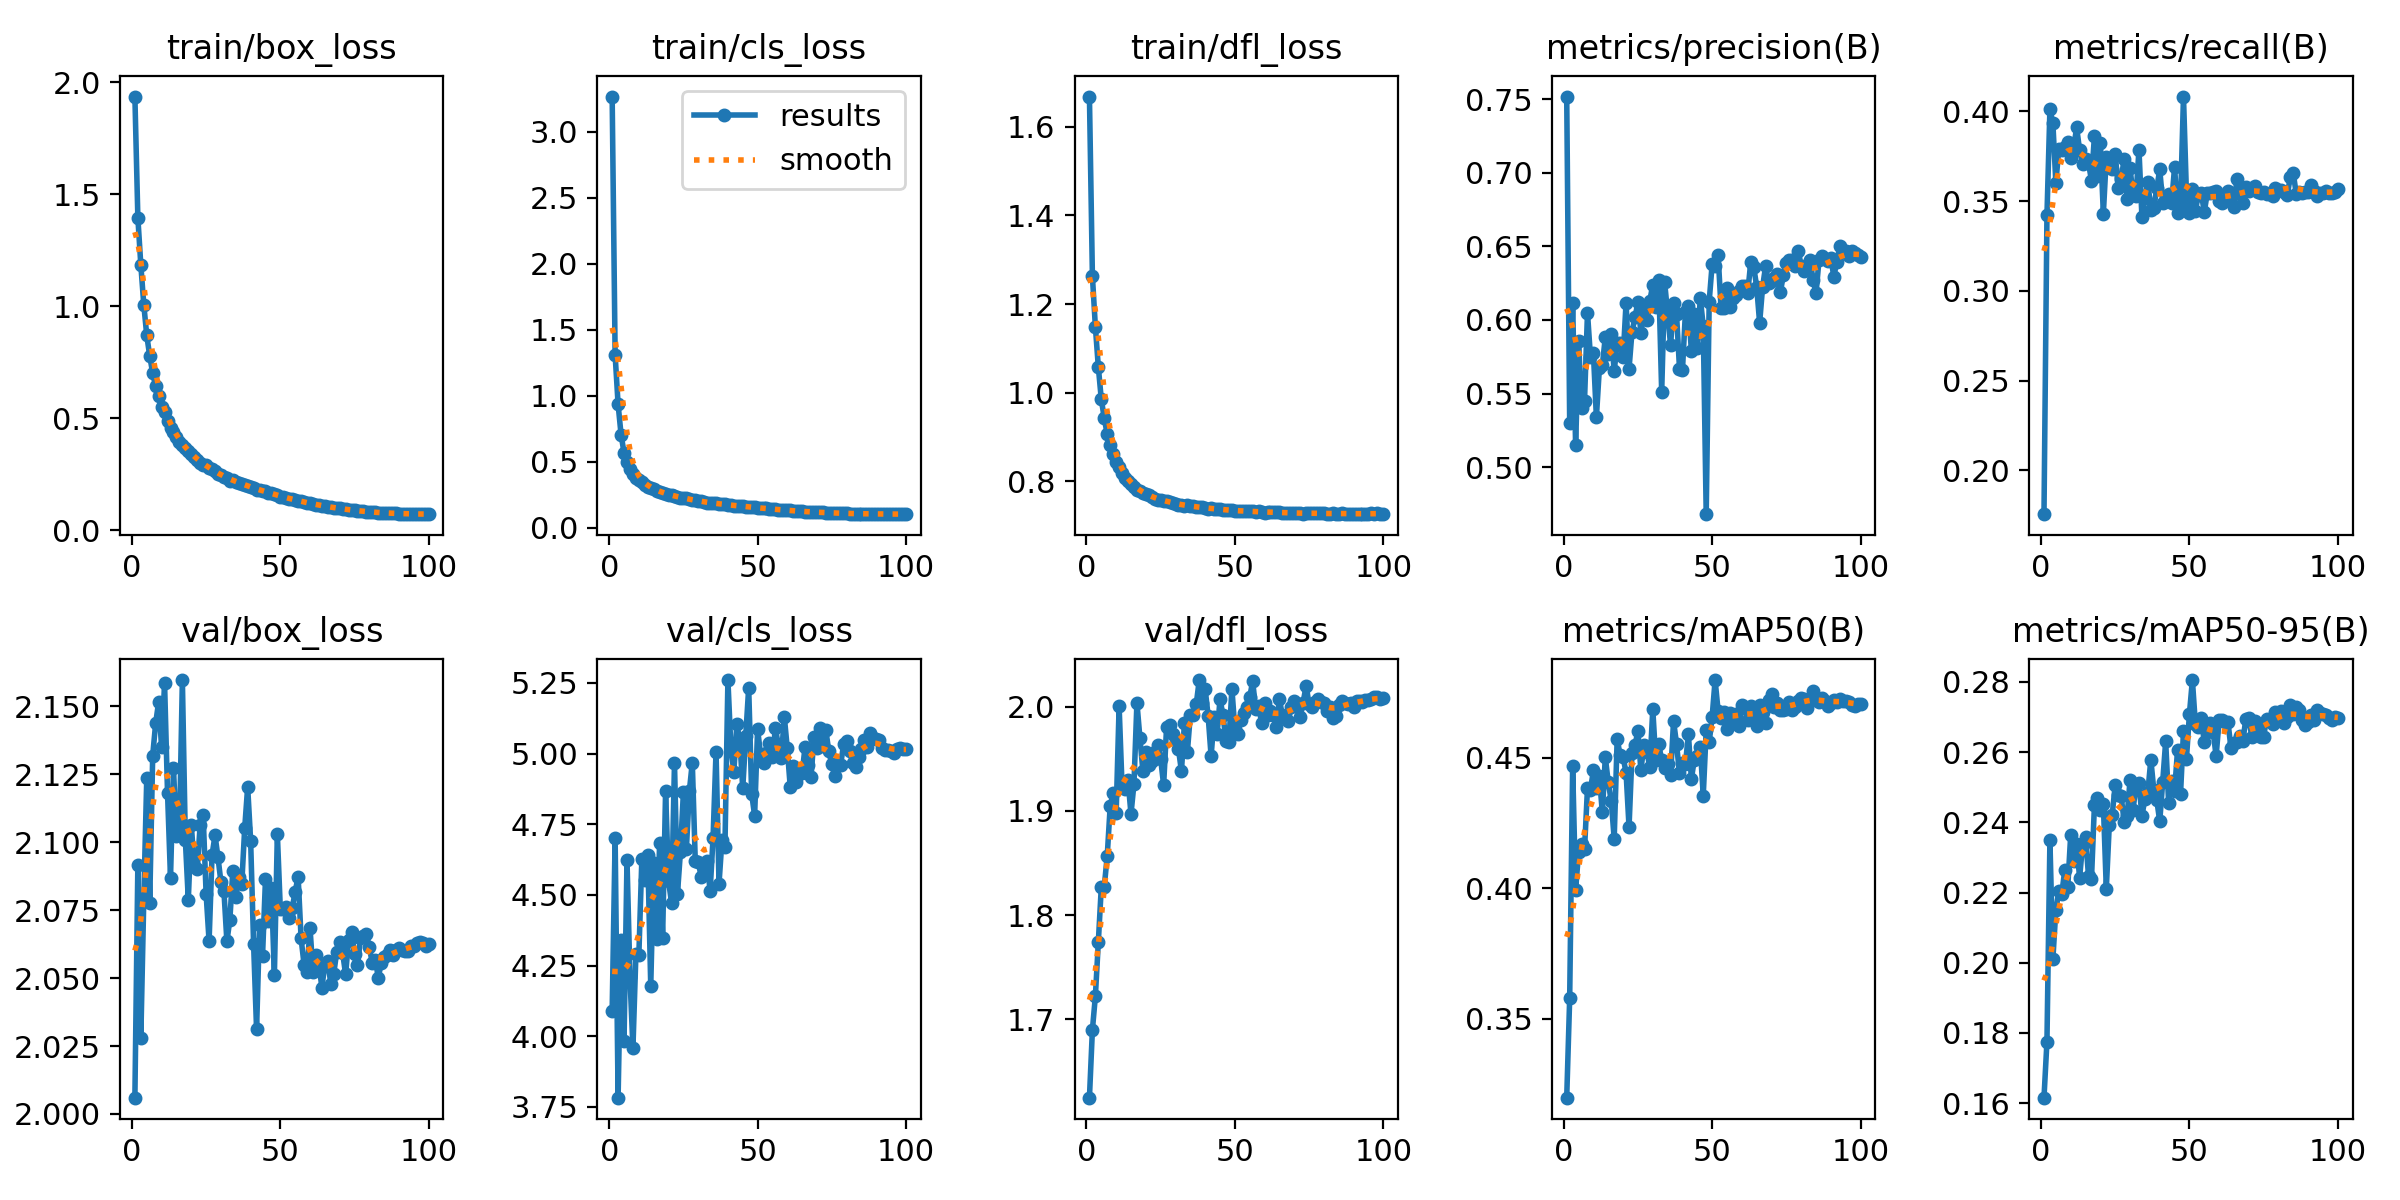

The table this chart was drawn from, first rows:
epoch, train/box_loss, train/cls_loss, train/dfl_loss, metrics/precision(B), metrics/recall(B), metrics/mAP50(B), metrics/mAP50-95(B), val/box_loss, val/cls_loss, val/dfl_loss, lr/pg0, lr/pg1, lr/pg2
1, 1.936, 3.268, 1.668, 0.7517, 0.1756, 0.3197, 0.1616, 2.006, 4.09, 1.625, 0.07422, 2.5783e-06, 2.5783e-06
2, 1.395, 1.31, 1.263, 0.5301, 0.342, 0.3577, 0.1776, 2.092, 4.7, 1.69, 0.04835, 5.1645e-06, 5.1645e-06
3, 1.184, 0.9354, 1.149, 0.6116, 0.4012, 0.4467, 0.2349, 2.028, 3.783, 1.722, 0.02248, 7.7456e-06, 7.7456e-06
4, 1.006, 0.7071, 1.058, 0.5148, 0.3932, 0.3994, 0.2011, 2.079, 4.341, 1.774, 9.978e-06, 9.978e-06, 9.978e-06
5, 0.8692, 0.569, 0.985, 0.5854, 0.3601, 0.4138, 0.215, 2.124, 3.984, 1.827, 9.9609e-06, 9.9609e-06, 9.9609e-06
6, 0.7772, 0.4965, 0.9426, 0.5403, 0.3791, 0.4168, 0.2203, 2.078, 4.622, 1.827, 9.939e-06, 9.939e-06, 9.939e-06
7, 0.7007, 0.4488, 0.906, 0.5451, 0.3786, 0.4149, 0.2197, 2.132, 4.209, 1.857, 9.9123e-06, 9.9123e-06, 9.9123e-06
8, 0.6421, 0.4113, 0.8824, 0.6049, 0.38, 0.4384, 0.2263, 2.144, 3.958, 1.905, 9.8807e-06, 9.8807e-06, 9.8807e-06
9, 0.597, 0.381, 0.8631, 0.5749, 0.3831, 0.4379, 0.2215, 2.152, 4.29, 1.917, 9.8444e-06, 9.8444e-06, 9.8444e-06
10, 0.5517, 0.3635, 0.8446, 0.5773, 0.3743, 0.4452, 0.2364, 2.135, 4.289, 1.898, 9.8033e-06, 9.8033e-06, 9.8033e-06
11, 0.5255, 0.3454, 0.8321, 0.5339, 0.3796, 0.4385, 0.2291, 2.159, 4.626, 2, 9.7576e-06, 9.7576e-06, 9.7576e-06
12, 0.4879, 0.3281, 0.8196, 0.567, 0.391, 0.443, 0.2338, 2.118, 4.551, 1.923, 9.7072e-06, 9.7072e-06, 9.7072e-06
13, 0.4548, 0.3108, 0.8082, 0.5691, 0.3783, 0.4291, 0.2242, 2.087, 4.642, 1.921, 9.6522e-06, 9.6522e-06, 9.6522e-06
14, 0.4398, 0.3012, 0.8001, 0.5883, 0.3707, 0.4503, 0.2336, 2.127, 4.177, 1.929, 9.5926e-06, 9.5926e-06, 9.5926e-06
15, 0.4159, 0.2936, 0.7943, 0.5772, 0.3735, 0.4406, 0.2359, 2.102, 4.612, 1.897, 9.5286e-06, 9.5286e-06, 9.5286e-06
16, 0.3922, 0.281, 0.7866, 0.5907, 0.3711, 0.4335, 0.2247, 2.104, 4.343, 1.926, 9.4602e-06, 9.4602e-06, 9.4602e-06
17, 0.3788, 0.2745, 0.7818, 0.565, 0.3614, 0.419, 0.2238, 2.16, 4.684, 2.004, 9.3873e-06, 9.3873e-06, 9.3873e-06
18, 0.3666, 0.2649, 0.7775, 0.5847, 0.3864, 0.4573, 0.245, 2.101, 4.349, 1.97, 9.3103e-06, 9.3103e-06, 9.3103e-06
19, 0.3525, 0.2585, 0.7738, 0.5845, 0.3637, 0.4509, 0.2468, 2.079, 4.866, 1.939, 9.229e-06, 9.229e-06, 9.229e-06
20, 0.3375, 0.2504, 0.7725, 0.5745, 0.3826, 0.4502, 0.2434, 2.106, 4.548, 1.956, 9.1435e-06, 9.1435e-06, 9.1435e-06
21, 0.3276, 0.2479, 0.7685, 0.6117, 0.3429, 0.4444, 0.2451, 2.091, 4.473, 1.944, 9.0541e-06, 9.0541e-06, 9.0541e-06
22, 0.3133, 0.2393, 0.7651, 0.5669, 0.3747, 0.4235, 0.2211, 2.09, 4.967, 1.948, 8.9606e-06, 8.9606e-06, 8.9606e-06
23, 0.3008, 0.2347, 0.7609, 0.592, 0.3725, 0.4519, 0.2392, 2.107, 4.503, 1.957, 8.8634e-06, 8.8634e-06, 8.8634e-06
24, 0.2894, 0.2286, 0.7592, 0.6017, 0.3676, 0.455, 0.2422, 2.11, 4.652, 1.963, 8.7623e-06, 8.7623e-06, 8.7623e-06
25, 0.2898, 0.2271, 0.7579, 0.6121, 0.3764, 0.4602, 0.2507, 2.081, 4.862, 1.95, 8.6576e-06, 8.6576e-06, 8.6576e-06
26, 0.277, 0.2227, 0.7564, 0.5911, 0.357, 0.4452, 0.2476, 2.064, 4.662, 1.925, 8.5493e-06, 8.5493e-06, 8.5493e-06
27, 0.2717, 0.2178, 0.7561, 0.6057, 0.3623, 0.455, 0.2475, 2.095, 4.866, 1.981, 8.4376e-06, 8.4376e-06, 8.4376e-06
28, 0.2636, 0.2125, 0.7547, 0.6, 0.3733, 0.4523, 0.2402, 2.103, 4.968, 1.983, 8.3225e-06, 8.3225e-06, 8.3225e-06
29, 0.252, 0.2086, 0.7515, 0.613, 0.3513, 0.4466, 0.2417, 2.094, 4.62, 1.974, 8.2042e-06, 8.2042e-06, 8.2042e-06
30, 0.2452, 0.2022, 0.7502, 0.624, 0.3684, 0.4686, 0.2521, 2.085, 4.616, 1.968, 8.0827e-06, 8.0827e-06, 8.0827e-06
31, 0.2387, 0.2, 0.7477, 0.6089, 0.3532, 0.4491, 0.2435, 2.082, 4.564, 1.959, 7.9583e-06, 7.9583e-06, 7.9583e-06
32, 0.2332, 0.1982, 0.7468, 0.6272, 0.3527, 0.4554, 0.2505, 2.063, 4.599, 1.938, 7.831e-06, 7.831e-06, 7.831e-06
33, 0.22, 0.1906, 0.7456, 0.551, 0.3786, 0.4491, 0.2512, 2.071, 4.62, 1.984, 7.701e-06, 7.701e-06, 7.701e-06
34, 0.2253, 0.1918, 0.7463, 0.6255, 0.3411, 0.446, 0.2418, 2.09, 4.512, 1.956, 7.5683e-06, 7.5683e-06, 7.5683e-06
35, 0.2167, 0.1887, 0.7449, 0.6043, 0.3517, 0.4476, 0.2466, 2.08, 4.703, 1.992, 7.4331e-06, 7.4331e-06, 7.4331e-06
36, 0.2122, 0.1848, 0.7443, 0.5829, 0.3605, 0.4434, 0.2486, 2.087, 5.006, 1.992, 7.2956e-06, 7.2956e-06, 7.2956e-06
37, 0.2057, 0.1814, 0.7422, 0.6115, 0.3453, 0.4642, 0.2579, 2.084, 4.539, 2.003, 7.1559e-06, 7.1559e-06, 7.1559e-06
38, 0.2033, 0.1821, 0.742, 0.6041, 0.3462, 0.4554, 0.2492, 2.105, 4.695, 2.026, 7.0141e-06, 7.0141e-06, 7.0141e-06
39, 0.1978, 0.1772, 0.7415, 0.567, 0.357, 0.4441, 0.2463, 2.12, 4.67, 2.004, 6.8703e-06, 6.8703e-06, 6.8703e-06
40, 0.1912, 0.1738, 0.7393, 0.5659, 0.3676, 0.4481, 0.2403, 2.101, 5.26, 2.017, 6.7248e-06, 6.7248e-06, 6.7248e-06
41, 0.1877, 0.1709, 0.739, 0.6055, 0.3491, 0.4476, 0.2516, 2.062, 5.022, 1.991, 6.5776e-06, 6.5776e-06, 6.5776e-06
42, 0.1794, 0.1688, 0.7394, 0.6095, 0.35, 0.459, 0.263, 2.031, 4.933, 1.952, 6.4288e-06, 6.4288e-06, 6.4288e-06
43, 0.1802, 0.1679, 0.7384, 0.579, 0.3539, 0.442, 0.2455, 2.069, 5.103, 1.99, 6.2788e-06, 6.2788e-06, 6.2788e-06
44, 0.1765, 0.1661, 0.7391, 0.6042, 0.349, 0.4493, 0.2518, 2.058, 5.047, 1.973, 6.1275e-06, 6.1275e-06, 6.1275e-06
45, 0.1738, 0.1655, 0.737, 0.5813, 0.3689, 0.4509, 0.2488, 2.086, 4.877, 2.007, 5.9751e-06, 5.9751e-06, 5.9751e-06
46, 0.1662, 0.1605, 0.7367, 0.6149, 0.3431, 0.4543, 0.2606, 2.071, 5.061, 1.992, 5.8218e-06, 5.8218e-06, 5.8218e-06
47, 0.164, 0.1601, 0.7355, 0.5959, 0.3491, 0.4355, 0.2479, 2.083, 5.233, 1.967, 5.6678e-06, 5.6678e-06, 5.6678e-06
48, 0.1599, 0.1575, 0.7355, 0.4681, 0.4082, 0.4606, 0.266, 2.051, 4.858, 1.966, 5.5131e-06, 5.5131e-06, 5.5131e-06
49, 0.1566, 0.1551, 0.7348, 0.6125, 0.3539, 0.4561, 0.2581, 2.103, 4.78, 2.017, 5.358e-06, 5.358e-06, 5.358e-06
50, 0.1498, 0.1513, 0.7341, 0.6378, 0.3433, 0.4658, 0.2709, 2.075, 5.087, 1.978, 5.2026e-06, 5.2026e-06, 5.2026e-06
51, 0.1488, 0.1496, 0.7342, 0.6365, 0.357, 0.4799, 0.2805, 2.075, 4.995, 1.974, 5.047e-06, 5.047e-06, 5.047e-06
52, 0.1443, 0.148, 0.7334, 0.6443, 0.3445, 0.4681, 0.2681, 2.076, 4.965, 1.987, 4.8914e-06, 4.8914e-06, 4.8914e-06
53, 0.14, 0.1475, 0.7334, 0.6082, 0.3535, 0.4651, 0.2671, 2.072, 5.002, 1.994, 4.736e-06, 4.736e-06, 4.736e-06
54, 0.1376, 0.1435, 0.7327, 0.608, 0.3546, 0.4675, 0.2698, 2.076, 5.036, 2, 4.5809e-06, 4.5809e-06, 4.5809e-06
55, 0.1346, 0.1432, 0.7327, 0.6216, 0.3438, 0.4611, 0.2627, 2.082, 4.986, 2.009, 4.4262e-06, 4.4262e-06, 4.4262e-06
56, 0.1319, 0.1404, 0.7334, 0.609, 0.3544, 0.4672, 0.2658, 2.087, 5.09, 2.024, 4.2722e-06, 4.2722e-06, 4.2722e-06
57, 0.1283, 0.1383, 0.7312, 0.6151, 0.3544, 0.4653, 0.2683, 2.065, 5.028, 1.998, 4.1189e-06, 4.1189e-06, 4.1189e-06
58, 0.1253, 0.1371, 0.7327, 0.6166, 0.3548, 0.4669, 0.2657, 2.055, 4.985, 2.001, 3.9665e-06, 3.9665e-06, 3.9665e-06
59, 0.1211, 0.1346, 0.7313, 0.6198, 0.3557, 0.4624, 0.2588, 2.052, 5.13, 1.984, 3.8152e-06, 3.8152e-06, 3.8152e-06
60, 0.1198, 0.133, 0.73, 0.6231, 0.3502, 0.4702, 0.2692, 2.069, 5.019, 2.003, 3.6652e-06, 3.6652e-06, 3.6652e-06
... 40 more rows
